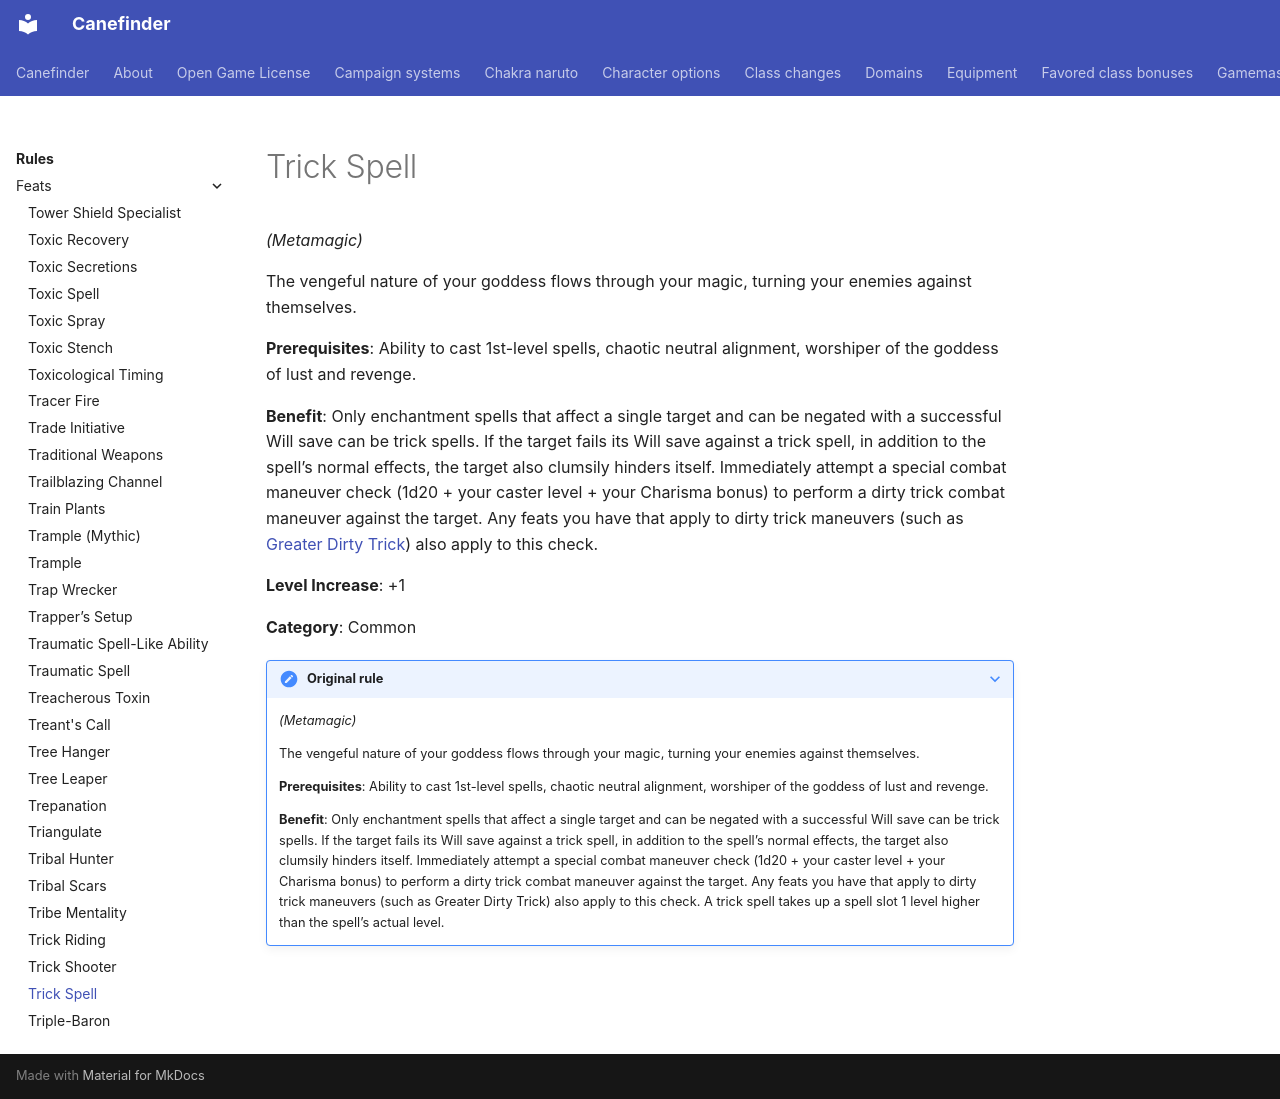

repository: canefinderhouserules/Canefinderhouserules · page: rules/feats/trick-spell/index.html · generator: mkdocs

# Trick Spell

*(Metamagic)*

The vengeful nature of your goddess flows through your magic, turning your enemies against themselves.

**Prerequisites**: Ability to cast 1st-level spells, chaotic neutral alignment, worshiper of the goddess of lust and revenge.

**Benefit**: Only enchantment spells that affect a single target and can be negated with a successful Will save can be trick spells. If the target fails its Will save against a trick spell, in addition to the spell’s normal effects, the target also clumsily hinders itself. Immediately attempt a special combat maneuver check (1d20 + your caster level + your Charisma bonus) to perform a dirty trick combat maneuver against the target. Any feats you have that apply to dirty trick maneuvers (such as [Greater Dirty Trick](greater-dirty-trick.md)) also apply to this check.

**Level Increase**: +1

**Category**: Common

??? note "Original rule"

    *(Metamagic)*

    The vengeful nature of your goddess flows through your magic, turning your enemies against themselves.

    **Prerequisites**: Ability to cast 1st-level spells, chaotic neutral alignment, worshiper of the goddess of lust and revenge.

    **Benefit**: Only enchantment spells that affect a single target and can be negated with a successful Will save can be trick spells. If the target fails its Will save against a trick spell, in addition to the spell’s normal effects, the target also clumsily hinders itself. Immediately attempt a special combat maneuver check (1d20 + your caster level + your Charisma bonus) to perform a dirty trick combat maneuver against the target. Any feats you have that apply to dirty trick maneuvers (such as Greater Dirty Trick) also apply to this check. A trick spell takes up a spell slot 1 level higher than the spell’s actual level.
